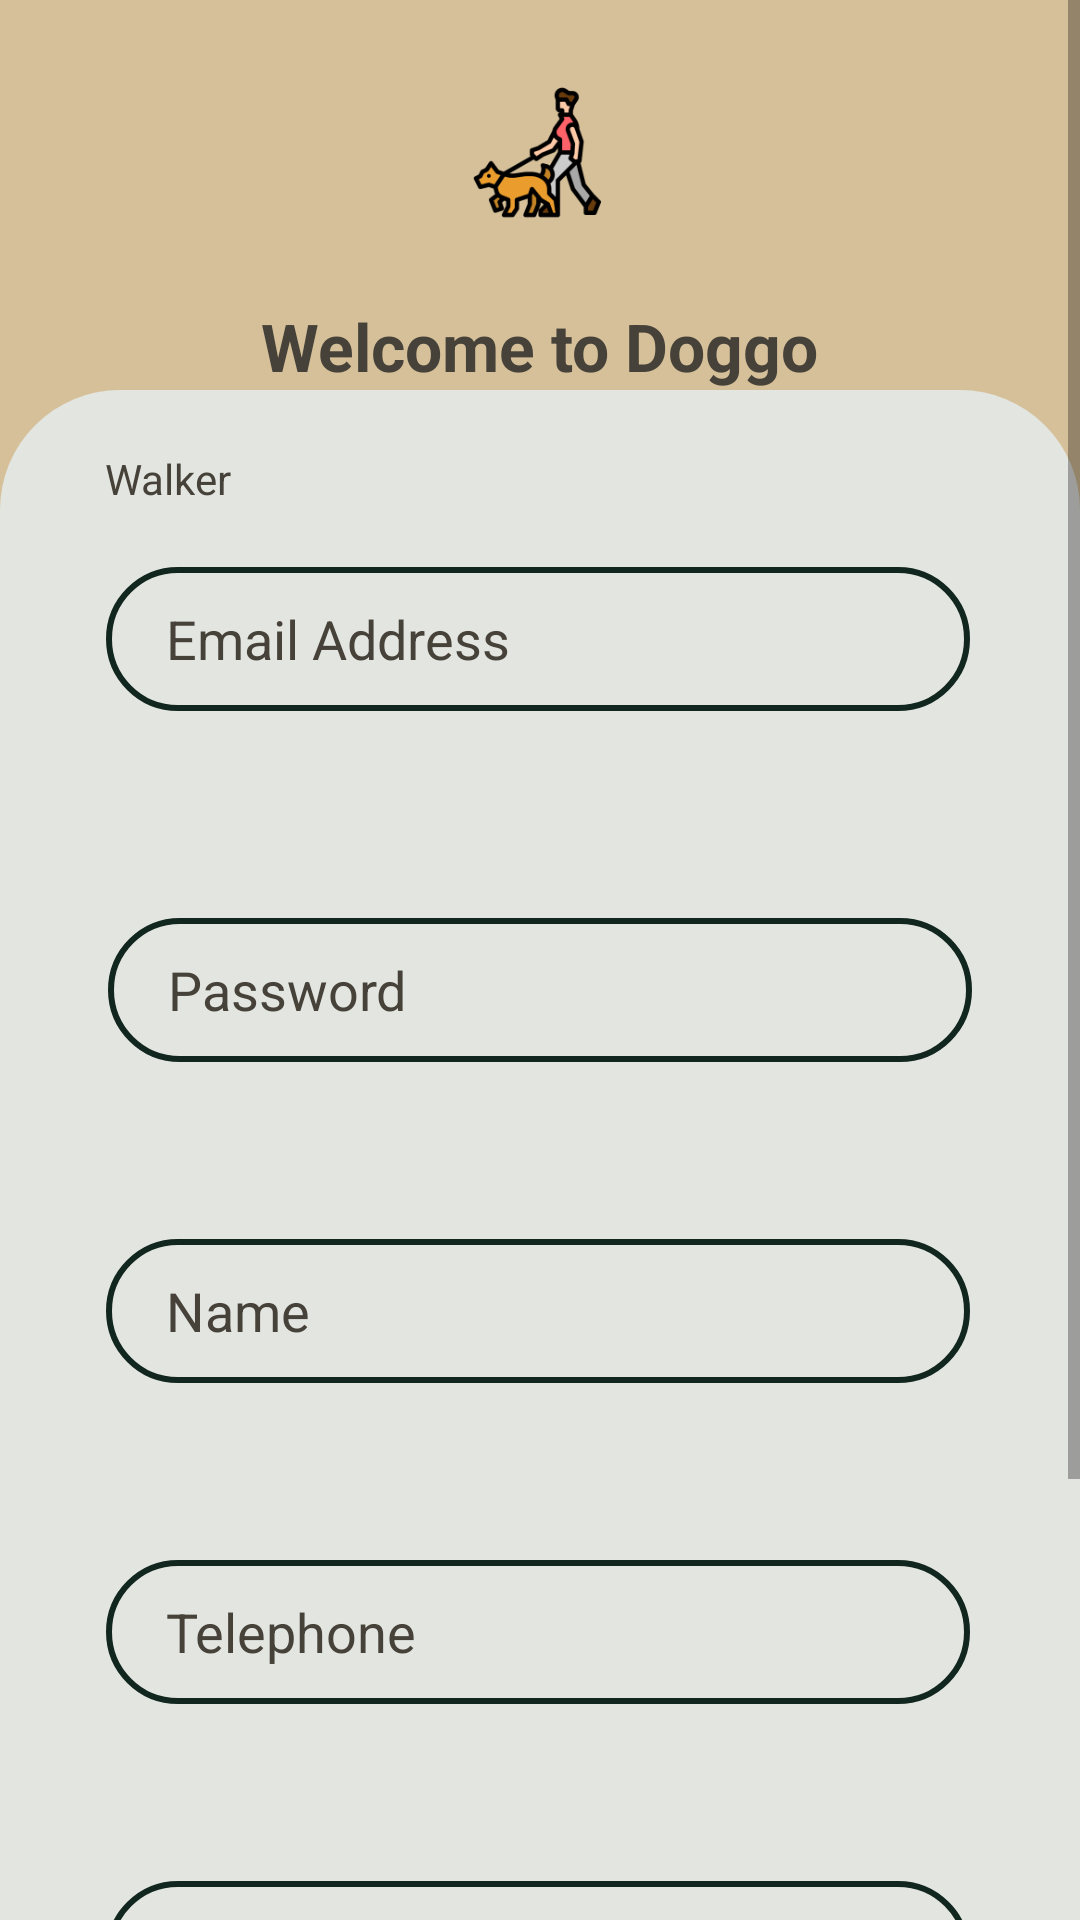

Produce the Android XML layout that renders to this screen, including the resource entries it uses.
<!-- AndroidManifest.xml: application theme Theme.Doggo -->
<!-- res/layout/activity_walker_sign_up.xml -->
<?xml version="1.0" encoding="utf-8"?>
<ScrollView xmlns:android="http://schemas.android.com/apk/res/android"
    xmlns:app="http://schemas.android.com/apk/res-auto"
    xmlns:tools="http://schemas.android.com/tools"
    android:id="@+id/scrollview"
    android:layout_width="match_parent"
    android:layout_height="match_parent"
    tools:layout_editor_absoluteX="0dp"
    tools:layout_editor_absoluteY="0dp">
<androidx.constraintlayout.widget.ConstraintLayout
    android:layout_width="match_parent"
    android:layout_height="wrap_content"
    tools:context=".Walker_sign_up_Activity">

    <ImageView
        android:id="@+id/imageView"
        android:layout_width="0dp"
        android:layout_height="0dp"
        android:scaleType="centerCrop"
        android:src="@color/Beige"
        android:contentDescription="@string/NoDescription"
        app:layout_constraintBottom_toBottomOf="parent"
        app:layout_constraintEnd_toEndOf="parent"
        app:layout_constraintHeight_percent=".27"
        app:layout_constraintStart_toStartOf="parent"
        app:layout_constraintTop_toTopOf="parent"
        app:layout_constraintVertical_bias="0" />

    <androidx.constraintlayout.widget.ConstraintLayout
        android:id="@+id/constraintLayout"
        android:layout_width="match_parent"
        android:layout_height="wrap_content"
        android:background="@drawable/curve_bg"
        app:layout_constraintBottom_toBottomOf="parent"
        app:layout_constraintEnd_toEndOf="parent"
        app:layout_constraintHeight_percent=".78"
        app:layout_constraintHorizontal_bias="0.0"
        app:layout_constraintStart_toStartOf="parent"
        app:layout_constraintTop_toTopOf="parent"
        app:layout_constraintVertical_bias="1">

    <TextView
        android:layout_width="wrap_content"
        android:layout_height="wrap_content"
        android:layout_marginTop="20dp"
        android:layout_marginBottom="20dp"
        android:text="@string/walker"
        android:textColor="@color/Gunmetal_grey"
        app:flow_firstHorizontalBias="1"
        app:layout_constraintBottom_toTopOf="@+id/textview_email"
        app:layout_constraintEnd_toEndOf="parent"
        app:layout_constraintHorizontal_bias="0.11"
        app:layout_constraintStart_toStartOf="parent"
        app:layout_constraintTop_toTopOf="parent"
        app:layout_constraintVertical_bias="1.0" />

    <EditText
        android:id="@+id/textview_email"
        android:layout_width="0dp"
        android:layout_height="wrap_content"
        android:hint="@string/Email"
        android:layout_marginTop="5dp"
        android:layout_marginBottom="10dp"
        android:importantForAutofill="no"
        android:inputType="textEmailAddress"
        android:minHeight="48dp"
        android:paddingLeft="20dp"
        android:paddingTop="10dp"
        android:paddingRight="20dp"
        android:paddingBottom="10dp"
        android:textColorHint="@color/Gunmetal_grey"
        android:background="@drawable/curved_text"
        app:layout_constraintBottom_toTopOf="@id/textview_password"
        app:layout_constraintEnd_toEndOf="parent"
        app:layout_constraintHorizontal_bias="0.493"
        app:layout_constraintStart_toStartOf="parent"
        app:layout_constraintTop_toTopOf="parent"
        app:layout_constraintVertical_bias=".3"
        app:layout_constraintWidth_percent=".8" />


    <EditText
        android:id="@+id/textview_password"
        android:layout_width="0dp"
        android:layout_height="wrap_content"
        android:layout_marginTop="5dp"
        android:hint="@string/Password"
        android:importantForAutofill="no"
        android:inputType="textPassword"
        android:minHeight="48dp"
        android:paddingLeft="20dp"
        android:paddingTop="10dp"
        android:paddingRight="20dp"
        android:paddingBottom="10dp"
        android:textColorHint="@color/Gunmetal_grey"
        android:background="@drawable/curved_text"
        app:layout_constraintBottom_toTopOf="@id/textview_name"
        app:layout_constraintEnd_toEndOf="parent"
        app:layout_constraintHorizontal_bias="0.5"
        app:layout_constraintStart_toStartOf="parent"
        app:layout_constraintTop_toBottomOf="@id/textview_email"
        app:layout_constraintVertical_bias="2"
        app:layout_constraintWidth_percent=".8"/>

    <EditText
        android:id="@+id/textview_name"
        android:layout_width="0dp"
        android:layout_height="wrap_content"
        android:layout_marginTop="5dp"
        android:hint="@string/Name_user"
        android:importantForAutofill="no"
        android:inputType="textPersonName"
        android:minHeight="48dp"
        android:paddingLeft="20dp"
        android:paddingTop="10dp"
        android:paddingRight="20dp"
        android:paddingBottom="10dp"
        android:textColorHint="@color/Gunmetal_grey"
        android:background="@drawable/curved_text"
        app:layout_constraintBottom_toTopOf="@id/textview_telephone"
        app:layout_constraintEnd_toEndOf="parent"
        app:layout_constraintHorizontal_bias="0.493"
        app:layout_constraintStart_toStartOf="parent"
        app:layout_constraintTop_toBottomOf="@id/textview_password"
        app:layout_constraintVertical_bias="0.772"
        app:layout_constraintWidth_percent=".8" />

    <EditText
        android:id="@+id/textview_telephone"
        android:layout_width="0dp"
        android:layout_height="wrap_content"
        android:layout_marginTop="5dp"
        android:hint="@string/Telephone"
        android:importantForAutofill="no"
        android:inputType="phone"
        android:minHeight="48dp"
        android:paddingLeft="20dp"
        android:paddingTop="10dp"
        android:paddingRight="20dp"
        android:paddingBottom="10dp"
        android:textColorHint="@color/Gunmetal_grey"
        android:background="@drawable/curved_text"
        app:layout_constraintBottom_toTopOf="@id/textview_passport"
        app:layout_constraintEnd_toEndOf="parent"
        app:layout_constraintHorizontal_bias="0.493"
        app:layout_constraintStart_toStartOf="parent"
        app:layout_constraintTop_toBottomOf="@id/textview_name"
        app:layout_constraintVertical_bias="0.576"
        app:layout_constraintWidth_percent=".8" />

    <EditText
        android:id="@+id/textview_passport"
        android:layout_width="0dp"
        android:layout_height="wrap_content"
        android:layout_marginTop="5dp"
        android:hint="@string/Passport_number"
        android:importantForAutofill="no"
        android:inputType="text"
        android:minHeight="48dp"
        android:paddingLeft="20dp"
        android:paddingTop="10dp"
        android:paddingRight="20dp"
        android:paddingBottom="10dp"
        android:textColorHint="@color/Gunmetal_grey"
        android:background="@drawable/curved_text"
        app:layout_constraintBottom_toTopOf="@id/button_walker_sign_up"
        app:layout_constraintEnd_toEndOf="parent"
        app:layout_constraintHorizontal_bias="0.493"
        app:layout_constraintStart_toStartOf="parent"
        app:layout_constraintTop_toBottomOf="@id/textview_telephone"
        app:layout_constraintVertical_bias="0.344"
        app:layout_constraintWidth_percent=".8"/>

    <Button
        android:id="@+id/button_walker_sign_up"
        android:layout_width="0dp"
        android:layout_height="wrap_content"
        android:text="@string/button_sign_up"
        android:textStyle="bold"
        android:textColor="@color/Gunmetal_grey"
        android:background="@drawable/curved_button"
        app:layout_constraintWidth_percent=".8"
        app:layout_constraintBottom_toBottomOf="parent"
        app:layout_constraintEnd_toEndOf="parent"
        app:layout_constraintHorizontal_bias="0.498"
        app:layout_constraintStart_toStartOf="parent"
        app:layout_constraintTop_toBottomOf="@id/textview_passport"
        app:layout_constraintVertical_bias="0.7" />

        <ProgressBar
            android:id="@+id/progressBar"
            style="?android:attr/progressBarStyle"
            android:layout_width="wrap_content"
            android:layout_height="wrap_content"
            android:visibility="gone"
            tools:ignore="MissingConstraints"
            app:layout_constraintBottom_toBottomOf="parent"
            app:layout_constraintEnd_toEndOf="parent"
            app:layout_constraintStart_toStartOf="parent"
            app:layout_constraintTop_toTopOf="parent" />

    </androidx.constraintlayout.widget.ConstraintLayout>


    <ImageView
        android:id="@+id/imageView2"
        android:layout_width="100dp"
        android:layout_height="100dp"
        android:contentDescription="@string/NoDescription"
        android:src="@mipmap/ic_launcher_foreground"
        app:layout_constraintBottom_toTopOf="@+id/constraintLayout"
        app:layout_constraintEnd_toEndOf="parent"
        app:layout_constraintHorizontal_bias="0.498"
        app:layout_constraintStart_toStartOf="parent"
        app:layout_constraintTop_toTopOf="@+id/imageView"
        app:layout_constraintVertical_bias="0.025" />

    <TextView
        android:layout_width="wrap_content"
        android:layout_height="wrap_content"
        android:text="@string/app_welcome"
        android:textColor="@color/Gunmetal_grey"
        android:textSize="22sp"
        android:textStyle="bold"
        app:layout_constraintBottom_toTopOf="@+id/constraintLayout"
        app:layout_constraintEnd_toEndOf="parent"
        app:layout_constraintStart_toStartOf="parent"
        app:layout_constraintTop_toBottomOf="@+id/imageView2"
        app:layout_constraintVertical_bias="0.032" />

</androidx.constraintlayout.widget.ConstraintLayout>
</ScrollView>
<!-- resources referenced by this layout -->
<resources>
  <color name="Beige">#D6C099</color>
  <color name="Gunmetal_grey">#464239</color>
  <!-- drawable curve_bg (drawable) -->
  <?xml version="1.0" encoding="utf-8"?>
  <shape xmlns:android="http://schemas.android.com/apk/res/android" android:shape="rectangle">
      <solid android:color="@color/Ivory"/>
      <corners android:topLeftRadius="40dp"
          android:topRightRadius="40dp"/>
  </shape>
  <!-- drawable curved_button (drawable) -->
  <?xml version="1.0" encoding="utf-8"?>
  <shape xmlns:android="http://schemas.android.com/apk/res/android">
      <corners
          android:radius="30dp"/>
      <solid android:color="@color/Beige"/>
  </shape>
  <!-- drawable curved_text (drawable) -->
  <?xml version="1.0" encoding="utf-8"?>
  <shape xmlns:android="http://schemas.android.com/apk/res/android">
      <corners android:radius="30dp"/>
      <stroke android:width="2dp"
          android:color="@color/Charcoal"/>
  </shape>
  <!-- mipmap ic_launcher_foreground: png bitmap (mipmap-hdpi, 4330 bytes) -->
  <string name="Email">Email Address</string>
  <string name="Name_user">Name</string>
  <string name="NoDescription">Null</string>
  <string name="Passport_number">Passport</string>
  <string name="Password">Password</string>
  <string name="Telephone">Telephone</string>
  <string name="app_welcome">Welcome to Doggo</string>
  <string name="button_sign_up">Sign Up</string>
  <string name="walker">Walker</string>
  <style name="Theme.Doggo" parent="Theme.MaterialComponents.Light.NoActionBar">
          
          <item name="colorPrimary">@color/Beige</item>
          <item name="colorPrimaryVariant">@color/Ivory</item>
          <item name="colorOnPrimary">@color/white</item>
          
          <item name="colorSecondary">@color/dirt_grey</item>
          <item name="colorSecondaryVariant">@color/teal_700</item>
          <item name="colorOnSecondary">@color/black</item>
          
          <item name="android:statusBarColor" tools:targetApi="l">?attr/colorPrimaryVariant</item>
          
      </style>
  <color name="Ivory">#E3E5E0</color>
  <color name="Charcoal">#122620</color>
  <color name="white">#FFFFFFFF</color>
  <color name="dirt_grey">#8E8A92</color>
  <color name="teal_700">#FF018786</color>
  <color name="black">#FF000000</color>
</resources>
